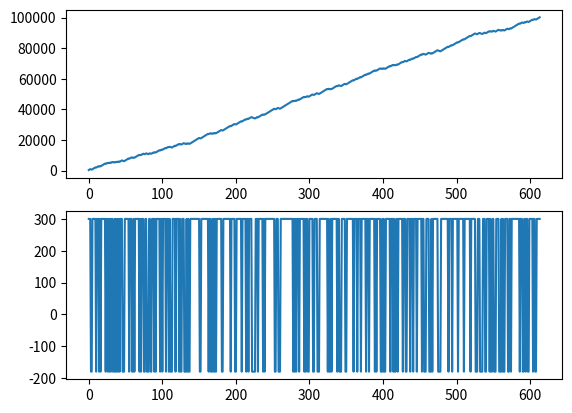

Recreate this plot in Python.
# -*- coding: utf-8 -*-
"""
Created on Wed Nov  1 20:28:50 2023

[redacted]
"""

import numpy as np
import pandas as pd
import random
import matplotlib.pyplot as plt


class Simulation:
    def __init__(self, initial, risk_by_reward, lot, target_pips, leverage, win_rate):
        self.initial = initial 
        self.risk_by_reward = risk_by_reward 
        self.lot = lot
        self.target_pips = target_pips
        self.leverage = leverage
        self.win_rate = win_rate
        
    def run(self, rep_max=1000):
        profit = 0
        profit_acc = []
        profits = []
        for i in range(rep_max):
            p = self.target_pips * self.lot * self.leverage
            r = random.random()
            if r > (1.0 - self.win_rate):
                profit += p
                profit_acc.append(profit)
                profits.append(p)
            else:
                loss = -1 * p * self.risk_by_reward
                profit += loss
                profit_acc.append(profit)
                profits.append(loss)
            if profit >= self.initial:
                print('Complet', i)
                return i,profits, profit_acc
            if profit < -1 * (self.initial * 0.8):
                print('Finish', i)
                return -1, profits, profit_acc
        return 0, profits, profit_acc
    
    
def search():
    initial = 100000
    leverage = 1000
    lot = 1
    cond = []
    for target_pips in np.arange(0.05, 0.4, 0.05):
        for win_rate in np.arange(0.1, 0.8, 0.1):
            for risk_by_reward in np.arange(0.1, 0.9, 0.1):
                sim = Simulation(initial, risk_by_reward, lot, target_pips, leverage, win_rate)
                n, profits, profit_cc = sim.run()
                cond.append([n, target_pips, win_rate, risk_by_reward])
    df = pd.DataFrame(data=cond, columns = ['n', 'target_pips', 'win_rate', 'risk_by_reward'])
    df.to_excel('/record.xlsx', index=False)
    
    
def main():
    initial = 100000
    leverage = 1000
    usdjpy = 150
    price = 100000 / leverage * usdjpy
    
    lot = 1
    target_pips = 0.3
    win_rate = 0.7
    risk_by_reward = 0.6
    sim = Simulation(initial, risk_by_reward, lot, target_pips, leverage, win_rate)
    n, profits, profit_acc = sim.run()
    fig, axes = plt.subplots(2)
    axes[0].plot(range(len(profit_acc)), profit_acc)
    axes[1].plot(range(len(profits)), profits)
    fig.show()
    
if __name__ == '__main__':
    main()